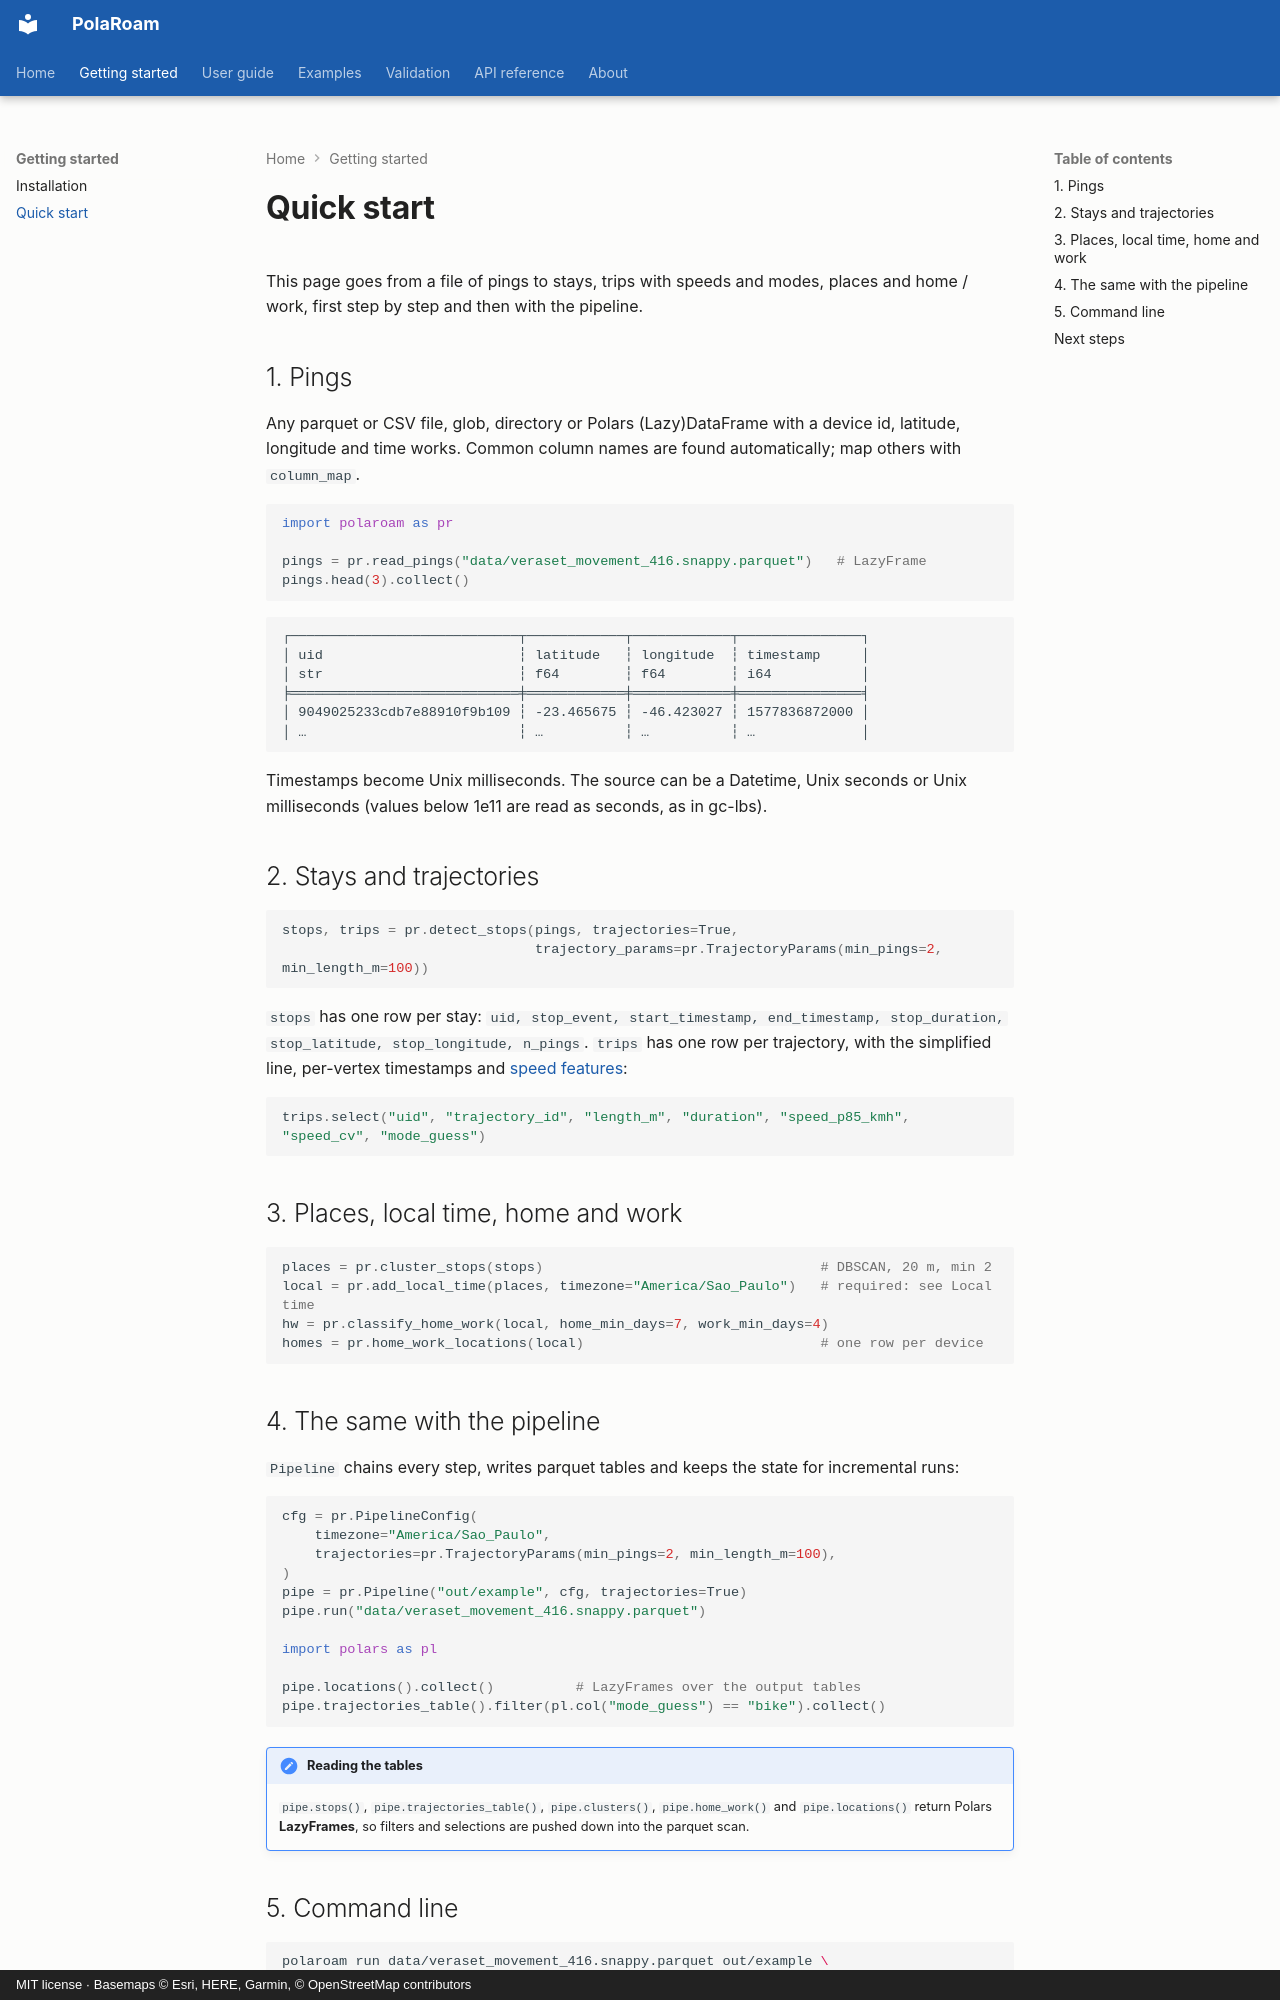

repository: ollin18/polaroam · page: getting-started/quickstart/index.html · generator: mkdocs · copyright: MIT license · Basemaps © Esri, HERE, Garmin, © OpenStreetMap contributors

# Quick start

This page goes from a file of pings to stays, trips with speeds and modes, places and home /
work, first step by step and then with the pipeline.

## 1. Pings

Any parquet or CSV file, glob, directory or Polars (Lazy)DataFrame with a device id, latitude,
longitude and time works. Common column names are found automatically; map others with
`column_map`.

```python
import polaroam as pr

pings = pr.read_pings("data/veraset_movement_416.snappy.parquet")   # LazyFrame
pings.head(3).collect()
```

```text
┌────────────────────────────┬────────────┬────────────┬───────────────┐
│ uid                        ┆ latitude   ┆ longitude  ┆ timestamp     │
│ str                        ┆ f64        ┆ f64        ┆ i64           │
╞════════════════════════════╪════════════╪════════════╪═══════════════╡
│ 9049025233cdb7e88910f9b109 ┆ -23.465675 ┆ -46.423027 ┆ 1577836872000 │
│ …                          ┆ …          ┆ …          ┆ …             │
```

Timestamps become Unix milliseconds. The source can be a Datetime, Unix seconds or Unix
milliseconds (values below 1e11 are read as seconds, as in gc-lbs).

## 2. Stays and trajectories

```python
stops, trips = pr.detect_stops(pings, trajectories=True,
                               trajectory_params=pr.TrajectoryParams(min_pings=2, min_length_m=100))
```

`stops` has one row per stay: `uid, stop_event, start_timestamp, end_timestamp, stop_duration,
stop_latitude, stop_longitude, n_pings`. `trips` has one row per trajectory, with the
simplified line, per-vertex timestamps and [speed features](../guide/speed-and-mode.md):

```python
trips.select("uid", "trajectory_id", "length_m", "duration", "speed_p85_kmh", "speed_cv", "mode_guess")
```

## 3. Places, local time, home and work

```python
places = pr.cluster_stops(stops)                                  # DBSCAN, 20 m, min 2
local = pr.add_local_time(places, timezone="America/Sao_Paulo")   # required: see Local time
hw = pr.classify_home_work(local, home_min_days=7, work_min_days=4)
homes = pr.home_work_locations(local)                             # one row per device
```

## 4. The same with the pipeline

`Pipeline` chains every step, writes parquet tables and keeps the state for incremental runs:

```python
cfg = pr.PipelineConfig(
    timezone="America/Sao_Paulo",
    trajectories=pr.TrajectoryParams(min_pings=2, min_length_m=100),
)
pipe = pr.Pipeline("out/example", cfg, trajectories=True)
pipe.run("data/veraset_movement_416.snappy.parquet")

import polars as pl

pipe.locations().collect()          # LazyFrames over the output tables
pipe.trajectories_table().filter(pl.col("mode_guess") == "bike").collect()
```

!!! note "Reading the tables"
    `pipe.stops()`, `pipe.trajectories_table()`, `pipe.clusters()`, `pipe.home_work()` and
    `pipe.locations()` return Polars **LazyFrames**, so filters and selections are pushed down
    into the parquet scan.
